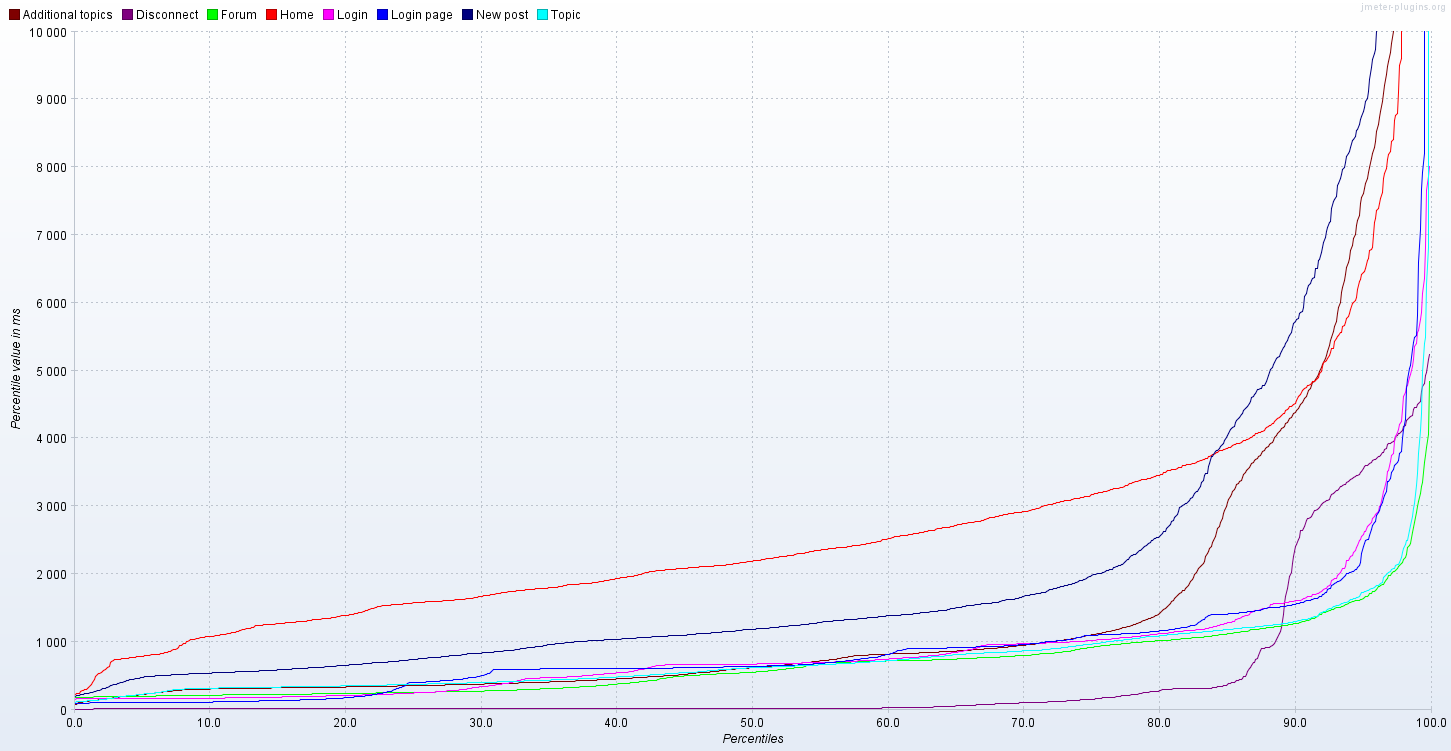

The file beside this chart, header and first rows:
Percentiles; Additional topics; Disconnect; Forum; Home; Login; Login page; New post; Topic
0.1; 74.0; 10.0; 183.0; 231.0; 155.0; 98.0; 205.0; 105.0
0.2; 87.0; 11.0; 184.0; 237.0; 164.0; 99.0; 209.0; 122.0
0.3; 105.0; 14.0; 185.0; 243.0; 165.0; 100.0; 217.0; 124.0
0.4; 111.0; 14.0; 186.0; 248.0; 165.0; 102.0; 219.0; 125.0
0.5; 114.0; 14.0; 187.0; 266.0; 165.0; 102.0; 225.0; 128.0
0.6; 117.0; 14.0; 188.0; 281.0; 166.0; 102.0; 227.0; 130.0
0.7; 120.0; 14.0; 188.0; 284.0; 166.0; 103.0; 230.0; 131.0
0.8; 122.0; 14.0; 189.0; 295.0; 166.0; 103.0; 236.0; 131.0
0.9; 125.0; 14.0; 189.0; 307.0; 166.0; 103.0; 243.0; 132.0
1.0; 127.0; 14.0; 190.0; 324.0; 166.0; 103.0; 246.0; 133.0
1.1; 131.0; 14.0; 190.0; 334.0; 167.0; 103.0; 249.0; 133.0
1.2; 134.0; 14.0; 190.0; 359.0; 167.0; 104.0; 254.0; 135.0
1.3; 137.0; 14.0; 191.0; 379.0; 167.0; 104.0; 262.0; 136.0
1.4; 139.0; 14.0; 191.0; 411.0; 167.0; 104.0; 262.0; 138.0
1.5; 142.0; 15.0; 192.0; 450.0; 167.0; 104.0; 275.0; 141.0
1.6; 144.0; 15.0; 193.0; 492.0; 167.0; 104.0; 276.0; 142.0
1.7; 147.0; 15.0; 193.0; 526.0; 167.0; 104.0; 282.0; 143.0
1.8; 148.0; 15.0; 193.0; 532.0; 167.0; 104.0; 289.0; 147.0
1.9; 150.0; 15.0; 194.0; 545.0; 167.0; 104.0; 294.0; 151.0
2.0; 153.0; 15.0; 194.0; 558.0; 167.0; 104.0; 301.0; 154.0
2.1; 156.0; 15.0; 195.0; 565.0; 168.0; 105.0; 312.0; 156.0
2.2; 158.0; 15.0; 195.0; 581.0; 168.0; 105.0; 317.0; 157.0
2.3; 161.0; 15.0; 196.0; 595.0; 168.0; 105.0; 321.0; 159.0
2.4; 164.0; 15.0; 196.0; 611.0; 168.0; 105.0; 325.0; 162.0
2.5; 166.0; 15.0; 197.0; 620.0; 168.0; 105.0; 327.0; 167.0
2.6; 170.0; 15.0; 197.0; 642.0; 168.0; 105.0; 348.0; 171.0
2.7; 172.0; 15.0; 197.0; 705.0; 168.0; 105.0; 357.0; 173.0
2.8; 174.0; 15.0; 198.0; 722.0; 168.0; 105.0; 360.0; 174.0
2.9; 178.0; 15.0; 198.0; 723.0; 168.0; 105.0; 369.0; 175.0
3.0; 181.0; 15.0; 198.0; 741.0; 168.0; 105.0; 376.0; 178.0
3.1; 185.0; 15.0; 198.0; 741.0; 168.0; 105.0; 383.0; 181.0
3.2; 187.0; 15.0; 199.0; 744.0; 168.0; 106.0; 392.0; 190.0
3.3; 189.0; 15.0; 199.0; 750.0; 168.0; 106.0; 397.0; 192.0
3.4; 193.0; 15.0; 199.0; 751.0; 169.0; 106.0; 407.0; 193.0
3.5; 195.0; 15.0; 200.0; 753.0; 169.0; 106.0; 407.0; 195.0
3.6; 198.0; 15.0; 200.0; 754.0; 169.0; 106.0; 408.0; 196.0
3.7; 202.0; 15.0; 200.0; 756.0; 169.0; 106.0; 420.0; 200.0
3.8; 203.0; 15.0; 201.0; 758.0; 169.0; 106.0; 422.0; 206.0
3.9; 205.0; 15.0; 201.0; 759.0; 169.0; 106.0; 429.0; 209.0
4.0; 208.0; 15.0; 201.0; 761.0; 169.0; 106.0; 434.0; 211.0
4.1; 211.0; 15.0; 201.0; 767.0; 169.0; 107.0; 446.0; 213.0
4.2; 212.0; 15.0; 202.0; 769.0; 169.0; 107.0; 447.0; 214.0
4.3; 213.0; 15.0; 202.0; 775.0; 169.0; 107.0; 455.0; 216.0
4.4; 214.0; 15.0; 202.0; 778.0; 169.0; 107.0; 457.0; 217.0
4.5; 217.0; 15.0; 203.0; 779.0; 169.0; 107.0; 459.0; 218.0
4.6; 220.0; 15.0; 203.0; 784.0; 169.0; 107.0; 464.0; 222.0
4.7; 221.0; 15.0; 203.0; 786.0; 169.0; 107.0; 467.0; 223.0
4.8; 224.0; 15.0; 204.0; 789.0; 170.0; 107.0; 471.0; 225.0
4.9; 225.0; 15.0; 204.0; 790.0; 170.0; 107.0; 477.0; 229.0
5.0; 228.0; 15.0; 204.0; 793.0; 170.0; 107.0; 479.0; 232.0
5.1; 230.0; 15.0; 204.0; 795.0; 170.0; 107.0; 483.0; 235.0
5.2; 233.0; 15.0; 205.0; 798.0; 170.0; 107.0; 490.0; 237.0
5.3; 235.0; 15.0; 205.0; 798.0; 170.0; 107.0; 492.0; 238.0
5.4; 237.0; 15.0; 205.0; 801.0; 170.0; 108.0; 492.0; 241.0
5.5; 239.0; 15.0; 205.0; 804.0; 170.0; 108.0; 494.0; 242.0
5.6; 241.0; 15.0; 206.0; 807.0; 170.0; 108.0; 495.0; 246.0
5.7; 244.0; 15.0; 206.0; 812.0; 170.0; 108.0; 498.0; 246.0
5.8; 246.0; 15.0; 206.0; 813.0; 170.0; 108.0; 500.0; 248.0
5.9; 248.0; 15.0; 206.0; 816.0; 170.0; 108.0; 501.0; 250.0
6.0; 251.0; 15.0; 206.0; 819.0; 170.0; 108.0; 503.0; 254.0
... 939 more rows
